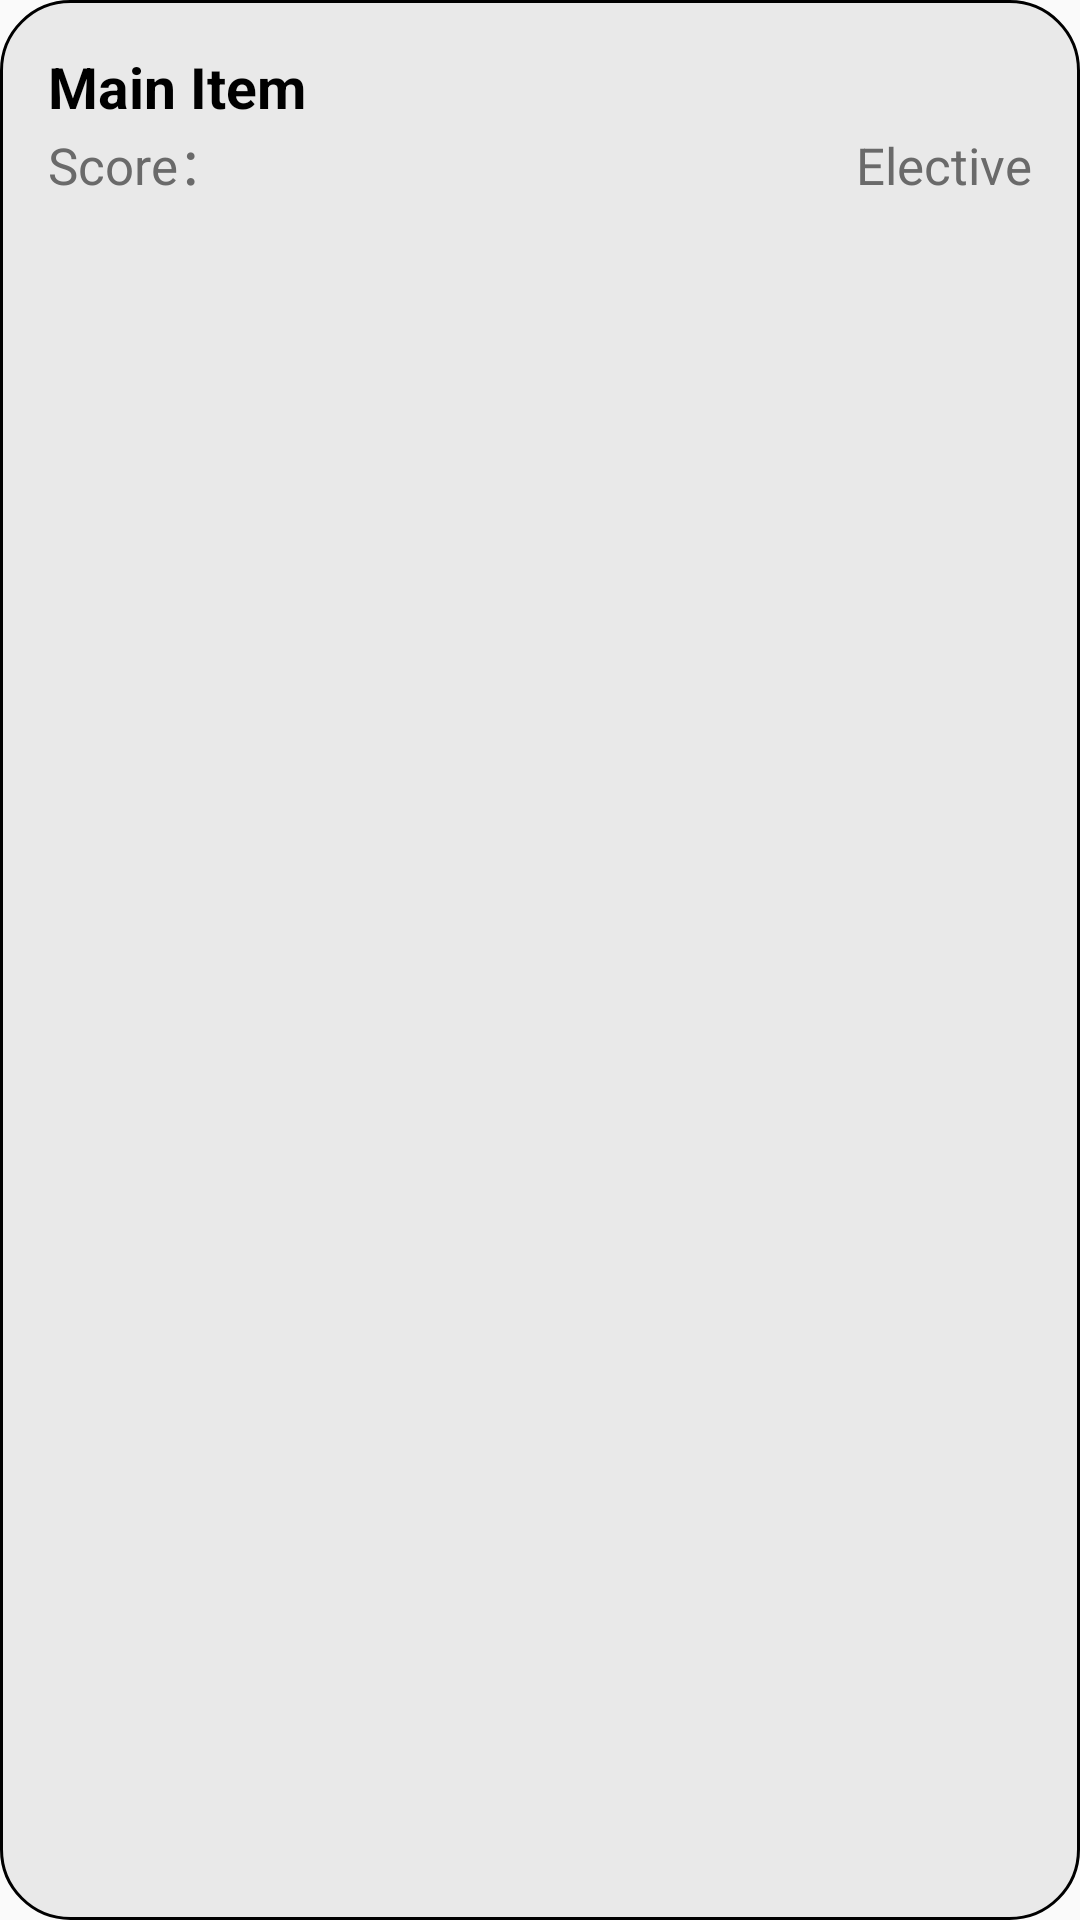

Reconstruct the res/layout file that produces this screen, plus the resources it refers to.
<!-- AndroidManifest.xml: application theme AppTheme -->
<!-- res/layout/activity3_score_inquiry_term_result.xml -->
<?xml version="1.0" encoding="utf-8"?>
<LinearLayout xmlns:android="http://schemas.android.com/apk/res/android"
    android:layout_width="match_parent"
    android:layout_height="wrap_content"
    android:orientation="vertical"
    android:padding="16dp"
    android:layout_marginRight="23dp"
    android:layout_marginLeft="23dp"
    android:background="@drawable/dialog"
    android:id="@+id/mainItemLayout">

    <TextView
        android:id="@+id/textViewMain"
        android:layout_width="wrap_content"
        android:layout_height="wrap_content"
        android:text="Main Item"
        android:textStyle="bold"
        android:textColor="@color/text_color"
        android:textSize="19sp" />

    <LinearLayout
        android:layout_width="match_parent"
        android:layout_height="match_parent"
        android:orientation="horizontal">
        <TextView
            android:id="@+id/text_score"
            android:layout_width="match_parent"
            android:layout_height="wrap_content"
            android:layout_weight="1"
            android:text="@string/Score"
            android:textColor="@color/text_color_secondary"
            android:textSize="17sp" />
        <TextView
            android:id="@+id/text_Elective"
            android:layout_width="wrap_content"
            android:layout_height="wrap_content"
            android:text="@string/Elective"
            android:textColor="@color/text_color_secondary"
            android:textSize="17sp" />
    </LinearLayout>

</LinearLayout>
<!-- resources referenced by this layout -->
<resources>
  <color name="text_color">@color/black</color>
  <color name="text_color_secondary">#6A6A6A</color>
  <!-- drawable dialog (drawable) -->
  <?xml version="1.0" encoding="utf-8"?>
  <shape xmlns:android="http://schemas.android.com/apk/res/android">
      <solid android:color="#E9E9E9" />
      <stroke
          android:width="1dp" />
      <corners android:radius="23dp"/>
  </shape>
  <string name="Elective" translatable="false">Elective</string>
  <string name="Score" translatable="false">Score：</string>
  <style name="AppTheme" parent="Theme.MaterialComponents.Light.NoActionBar.Bridge">
  		<item name="colorPrimary">@color/colorPrimary</item>
  		<item name="colorPrimaryDark">@color/colorPrimaryDark</item>
  		<item name="colorAccent">@color/colorAccent</item>
  		<item name="colorControlHighlight">@color/colorControlHighlight</item>
  		<item name="colorControlNormal">@color/colorControlNormal</item>
  		<item name="itemBackground">@color/gray</item>
  		<item name="android:actionOverflowButtonStyle">@style/MyOverflowButtonStyle</item>
  	</style>
  <color name="black">#FF000000</color>
  <color name="colorPrimary">#0D47A1</color>
  <color name="colorPrimaryDark">#093881</color>
  <color name="colorAccent">#1565C0</color>
  <color name="colorControlHighlight">#008DCD</color>
  <color name="colorControlNormal">#1565C0</color>
  <color name="gray">#FF3A3A3A</color>
  <style name="MyOverflowButtonStyle" parent="Widget.AppCompat.ActionButton.Overflow">
  		
  		<item name="android:src">@drawable/ic_location_white_small</item>
  	</style>
  <!-- drawable ic_location_white_small: png bitmap (drawable-xhdpi, 1479 bytes) -->
</resources>
